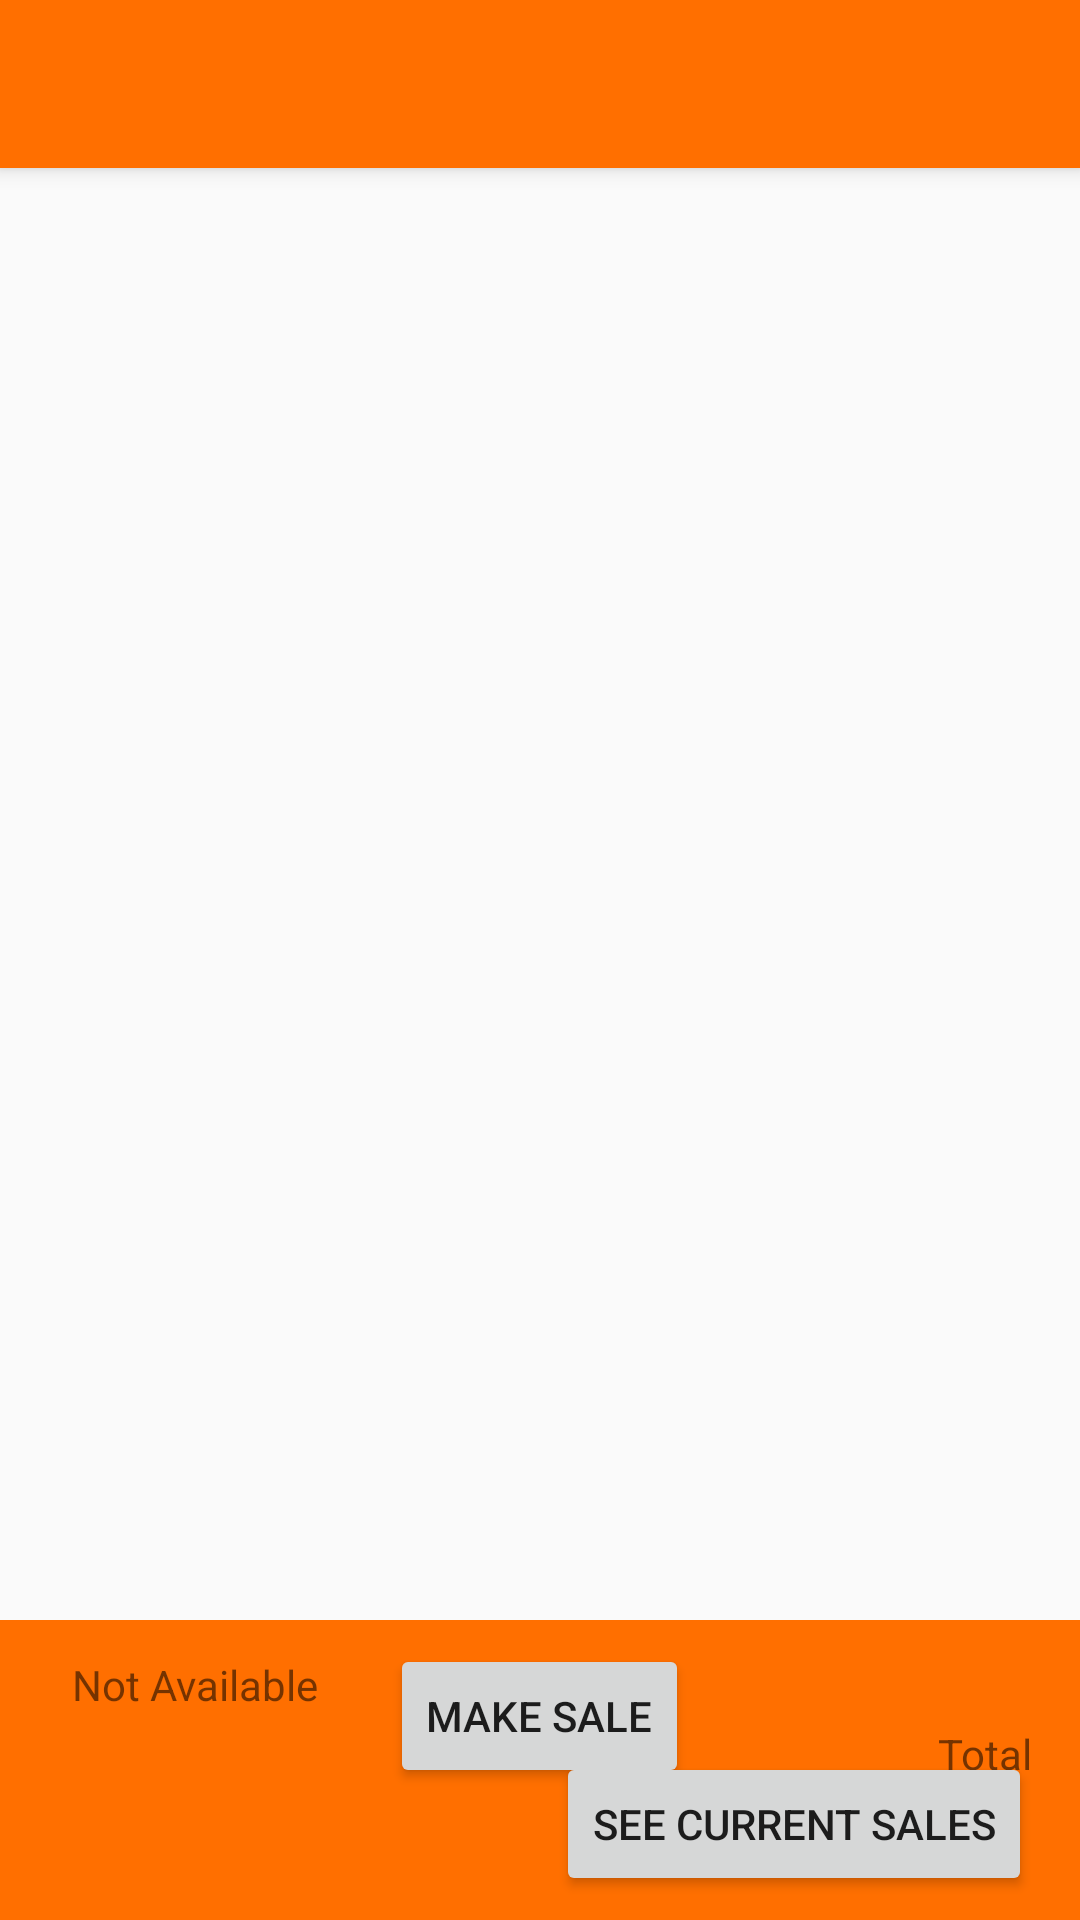

Layout XML and referenced resources for this Android screen:
<!-- AndroidManifest.xml: activity theme SalesTheme -->
<!-- res/layout/activity_create_sale.xml -->
<?xml version="1.0" encoding="utf-8"?>
<android.support.design.widget.CoordinatorLayout
    xmlns:android="http://schemas.android.com/apk/res/android"
    xmlns:tools="http://schemas.android.com/tools"
    xmlns:app="http://schemas.android.com/apk/res-auto"
    android:layout_width="match_parent"
    android:layout_height="match_parent">

    <android.support.design.widget.AppBarLayout
        android:id="@+id/appbar"
        android:layout_width="match_parent"
        android:layout_height="wrap_content"
        android:theme="@style/ThemeOverlay.AppCompat.Dark.ActionBar">

        <android.support.v7.widget.Toolbar
            android:id="@+id/toolbar"
            android:layout_width="match_parent"
            android:layout_height="?attr/actionBarSize"
            android:background="?attr/colorPrimary"
            app:layout_scrollFlags="scroll|enterAlways"
            app:popupTheme="@style/ThemeOverlay.AppCompat.Light" />


    </android.support.design.widget.AppBarLayout>


    <android.support.v7.widget.RecyclerView
        android:id="@+id/rv_numbers"
        android:layout_width="match_parent"
        android:layout_height="match_parent"
        android:layout_weight="5"
        app:layout_behavior="@string/appbar_scrolling_view_behavior"/>
    <RelativeLayout
        android:layout_width="match_parent"
        android:layout_height="100dp"
        android:paddingTop="8dp"
        android:scrollbars="vertical"
        android:paddingRight="16dp"
        android:paddingEnd="16dp"
        android:paddingLeft="16dp"

        android:paddingStart="16dp"
        android:paddingBottom="8dp"
        android:layout_gravity="bottom"
        android:background="#ff6f00">

        <TextView
            android:id="@+id/tv_client_name"
            android:layout_width="wrap_content"
            android:layout_height="wrap_content"
            android:text="@string/client_name"
            android:layout_alignParentStart="true"
            android:layout_alignParentLeft="true"
            android:layout_alignParentTop="true"
            android:layout_toLeftOf="@+id/bt_create_sale"
            android:layout_toStartOf="@+id/bt_create_sale"
            android:paddingLeft="8dp"
            android:paddingStart="8dp"
            android:paddingTop="4dp"
            android:paddingBottom="4dp"/>
        <TextView
            android:id="@+id/tv_client_rut"
            android:layout_width="wrap_content"
            android:layout_height="wrap_content"
            tools:text="11.111.111-1"
            android:paddingStart="8dp"
            android:paddingLeft="8dp"
            android:paddingTop="4dp"
            android:paddingBottom="4dp"
            android:layout_below="@+id/tv_client_name"/>
        <TextView
            android:id="@+id/tv_client_address"
            android:layout_width="wrap_content"
            android:layout_height="wrap_content"
            android:paddingLeft="8dp"
            android:paddingStart="8dp"
            android:paddingEnd="4dp"
            android:paddingRight="4dp"
            android:paddingBottom="4dp"
            android:paddingTop="4dp"
            android:layout_below="@+id/tv_client_rut"
            tools:text="Avda Ortuzar 1068, Santiago, Melipilla"/>
        <Button
            android:id="@+id/bt_create_sale"
            android:layout_width="wrap_content"
            android:layout_height="wrap_content"
            android:layout_centerHorizontal="true"
            android:layout_alignParentTop="true"
            android:layout_centerInParent="true"
            android:text="@string/make_sale_button"
            />

        <TextView
            android:id="@+id/tv_articles_amount"
            android:layout_width="wrap_content"
            android:layout_height="wrap_content"
            tools:text="23"
            android:layout_alignParentRight="true"
            android:layout_alignParentEnd="true"
            android:paddingEnd="8dp"
            android:paddingRight="8dp"
            android:paddingStart="4dp"
            android:paddingLeft="4dp"
            android:gravity="center"
            android:paddingTop="8dp"/>
        <TextView
            android:id="@+id/tv_label_articles_amount"
            android:layout_width="wrap_content"
            android:layout_height="wrap_content"
            tools:text="Cantidad"
            android:paddingTop="8dp"
            android:paddingRight="4dp"
            android:paddingEnd="4dp"
            android:paddingLeft="4dp"
            android:paddingStart="4dp"
            android:layout_toLeftOf="@+id/tv_articles_amount"
            android:layout_toStartOf="@+id/tv_articles_amount"
            android:layout_toRightOf="@+id/bt_create_sale"
            android:layout_toEndOf="@+id/bt_create_sale"
            android:layout_alignParentTop="true"
            android:gravity="center"/>
        <TextView
            android:id="@+id/tv_label_sale_total_price"
            android:layout_width="wrap_content"
            android:layout_below="@+id/tv_articles_amount"
            android:layout_height="wrap_content"
            android:layout_alignParentEnd="true"
            android:layout_alignParentRight="true"
            android:text="@string/total_price"/>
        <TextView
            android:id="@+id/tv_sale_total_price"
            android:layout_width="wrap_content"
            android:layout_height="wrap_content"
            tools:text="$120.000"
            android:textSize="18sp"
            android:layout_below="@+id/tv_label_sale_total_price"
            android:layout_alignParentRight="true"
            android:layout_alignParentEnd="true"/>
        <Button
            android:id="@+id/btn_see_current_sales"
            android:text="See Current Sales"
            android:layout_width="wrap_content"
            android:layout_alignParentBottom="true"
            android:layout_alignParentRight="true"
            android:layout_height="wrap_content"/>

    </RelativeLayout>

</android.support.design.widget.CoordinatorLayout>
<!-- resources referenced by this layout -->
<resources>
  <string name="client_name">Not Available</string>
  <string name="make_sale_button">Make Sale</string>
  <string name="total_price">Total</string>
  <style name="SalesTheme" parent="AppTheme.NoActionBar">
          <item name="colorPrimary">#ff6f00</item>
          <item name="colorPrimaryDark">#c43e00</item>
          <item name="colorAccent">#ff6f00</item>
      </style>
  <style name="AppTheme.NoActionBar">
          <item name="windowActionBar">false</item>
          <item name="windowNoTitle">true</item>
      </style>
</resources>
